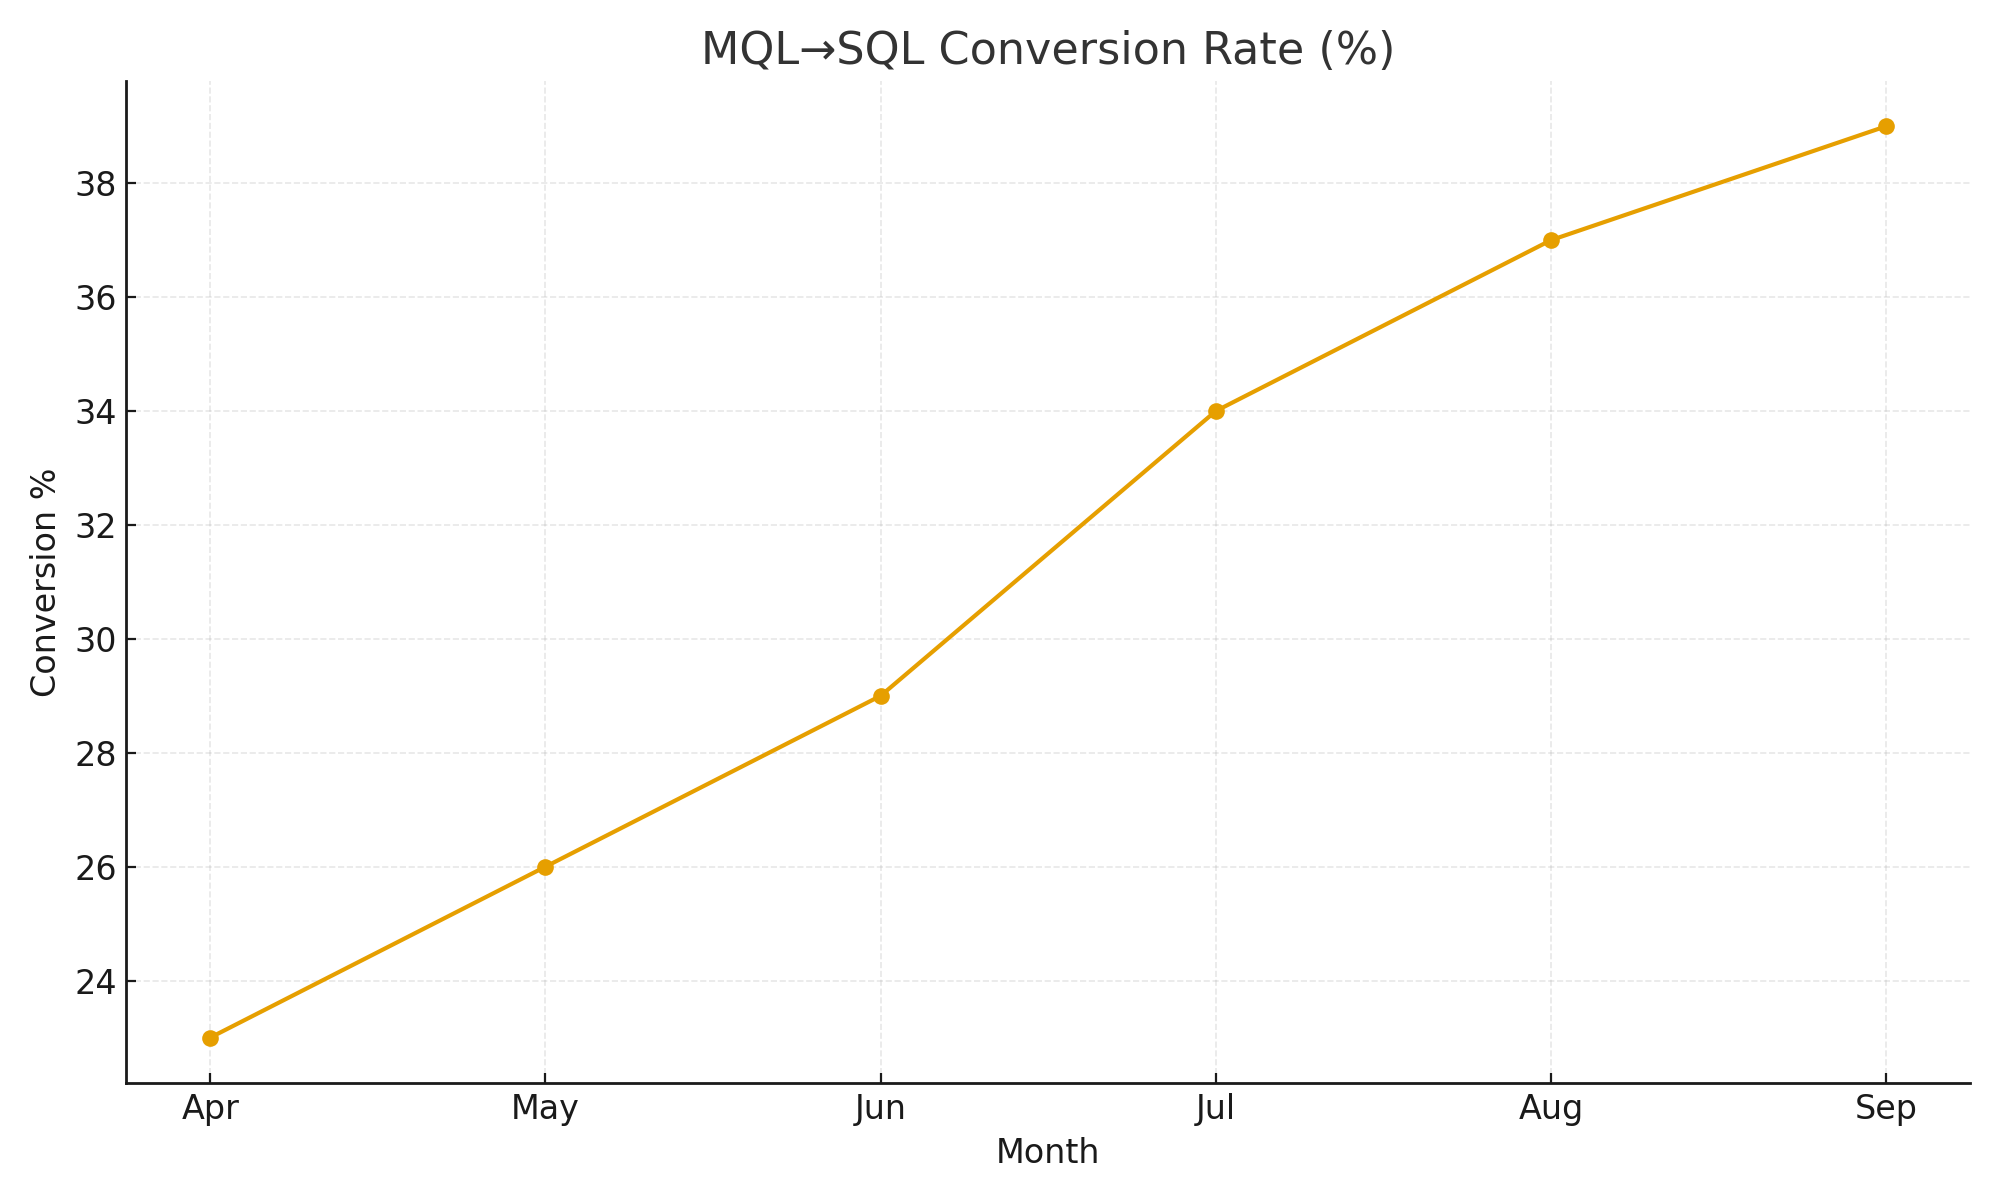

The data file committed next to this chart (first rows):
month, mql_to_sql_rate_pct
Apr, 23
May, 26
Jun, 29
Jul, 34
Aug, 37
Sep, 39
